Image classification data set "dataset" (xsrajasso/arboles on GitHub). Class labels (5): green, ground, leafless, red, yellow.

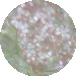
Label: ground

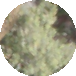
Label: green

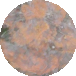
Label: red

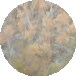
Label: yellow

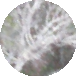
Label: leafless

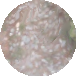
Label: ground
